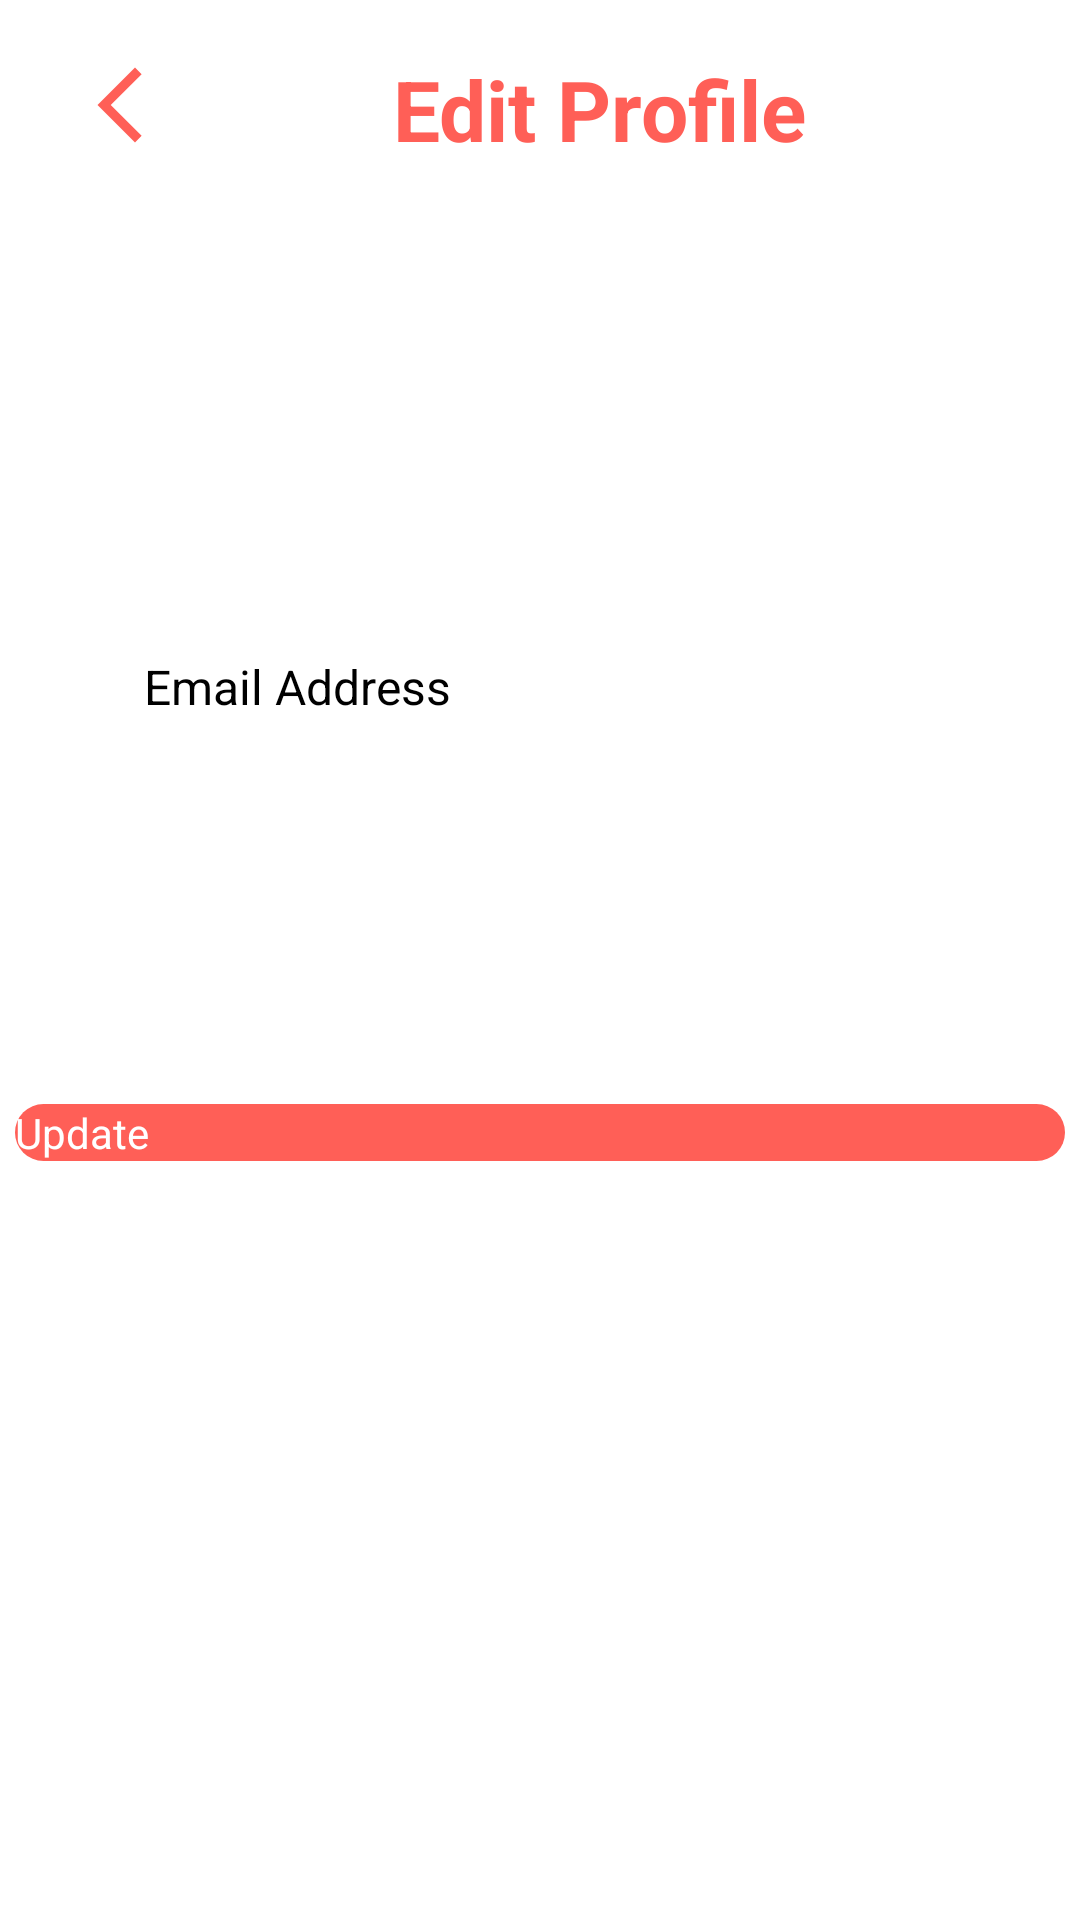

Layout XML and referenced resources for this Android screen:
<!-- AndroidManifest.xml: application theme Theme.PocketLove -->
<!-- res/layout/activity_edit_profile.xml -->
<?xml version="1.0" encoding="utf-8"?>
<androidx.constraintlayout.widget.ConstraintLayout
    xmlns:android="http://schemas.android.com/apk/res/android"
    xmlns:app="http://schemas.android.com/apk/res-auto"
    xmlns:tools="http://schemas.android.com/tools"
    android:layout_width="fill_parent"
    android:layout_height="fill_parent"
    tools:context=".EditProfileActivity">

    <Button
        android:id="@+id/btn_return"
        android:layout_width="30dp"
        android:layout_height="30dp"
        android:layout_alignParentStart="true"
        android:layout_alignParentTop="true"
        android:layout_marginStart="25dp"
        android:layout_marginTop="20dp"
        android:background="@drawable/ic_arrow_back_20"
        app:layout_constraintStart_toStartOf="parent"
        app:layout_constraintTop_toTopOf="parent"
        tools:ignore="SpeakableTextPresentCheck" />

    <TextView
        android:id="@+id/tv_title"
        android:layout_width="146dp"
        android:layout_height="43dp"
        android:layout_alignParentTop="true"
        android:layout_marginStart="76dp"
        android:layout_marginTop="15dp"
        android:layout_toEndOf="@+id/btn_return"
        android:gravity="center_vertical"
        android:text="Edit Profile"
        android:textAppearance="@style/title"
        android:textColor="@color/SLP_Red"
        android:textStyle="bold"
        app:layout_constraintLeft_toRightOf="@id/btn_return"
        app:layout_constraintStart_toEndOf="@+id/btn_return"
        app:layout_constraintTop_toTopOf="parent"
        tools:ignore="MissingConstraints" />

    <ImageView
        android:id="@+id/user_icon"
        android:layout_width="100dp"
        android:layout_height="100dp"
        android:layout_alignParentStart="true"
        android:layout_alignParentTop="true"
        android:layout_alignParentEnd="true"
        android:layout_alignParentBottom="true"
        android:layout_marginTop="40dp"
        app:layout_constraintEnd_toEndOf="parent"
        app:layout_constraintHorizontal_bias="0.498"
        app:layout_constraintStart_toStartOf="parent"
        app:layout_constraintTop_toBottomOf="@+id/tv_title"
        tools:ignore="MissingConstraints"
        tools:srcCompat="@tools:sample/avatars" />

    <LinearLayout
        android:id="@+id/linearLayout_email"
        android:layout_width="0dp"
        android:layout_height="40dp"
        android:layout_marginStart="10dp"
        android:layout_marginTop="20dp"
        android:layout_marginEnd="10dp"
        android:orientation="horizontal"
        app:layout_constraintEnd_toEndOf="parent"
        app:layout_constraintHorizontal_bias="0.444"
        app:layout_constraintStart_toStartOf="parent"
        app:layout_constraintTop_toBottomOf="@+id/user_icon">

        <ImageView
            android:id="@+id/iv_email"
            android:layout_width="wrap_content"
            android:layout_height="match_parent"
            android:layout_marginStart="30dp"
            app:layout_constraintStart_toStartOf="parent"
            app:srcCompat="@drawable/ic_outline_email_24" />

        <EditText
            android:id="@+id/et_email"
            android:inputType="text"
            android:layout_width="302dp"
            android:layout_height="match_parent"
            android:layout_marginStart="8dp"
            android:layout_marginEnd="8dp"
            android:text=""
            android:hint="Email Address"
            android:textSize="16sp" />
    </LinearLayout>

    <LinearLayout
        android:id="@+id/linearLayout_contact_no"
        android:layout_width="0dp"
        android:layout_height="40dp"
        android:layout_marginStart="10dp"
        android:layout_marginTop="10dp"
        android:layout_marginEnd="10dp"
        android:orientation="horizontal"
        android:visibility="invisible"
        app:layout_constraintEnd_toEndOf="parent"
        app:layout_constraintStart_toStartOf="parent"
        app:layout_constraintTop_toBottomOf="@+id/linearLayout_email">

        <ImageView
            android:id="@+id/iv_contact_no"
            android:layout_width="wrap_content"
            android:layout_height="match_parent"
            android:layout_marginStart="30dp"
            app:layout_constraintStart_toStartOf="parent"
            app:srcCompat="@drawable/ic_baseline_phone_24" />

        <EditText
            android:id="@+id/et_contact_no"
            android:layout_width="304dp"
            android:layout_height="wrap_content"
            android:layout_marginStart="8dp"
            android:layout_marginEnd="8dp"
            android:hint="Contact No"
            android:inputType="text"
            android:text=""
            android:textSize="16sp" />
    </LinearLayout>

    <Button
        android:id="@+id/btn_update"
        android:layout_width="350dp"
        android:layout_height="wrap_content"
        android:layout_alignParentStart="true"
        android:layout_alignParentTop="true"
        android:layout_centerHorizontal="true"
        android:layout_marginTop="60dp"
        android:background="@drawable/custom_button_red"
        android:text="Update"
        android:textColor="@color/white"
        android:textSize="14sp"
        app:layout_constraintEnd_toEndOf="parent"
        app:layout_constraintStart_toStartOf="parent"
        app:layout_constraintTop_toBottomOf="@+id/linearLayout_contact_no" />

</androidx.constraintlayout.widget.ConstraintLayout>
<!-- resources referenced by this layout -->
<resources>
  <color name="SLP_Red">#FF5F57</color>
  <color name="white">#FFFFFFFF</color>
  <!-- drawable custom_button_red (drawable) -->
  <?xml version="1.0" encoding="utf-8"?>
  <shape xmlns:android="http://schemas.android.com/apk/res/android"
      android:shape="rectangle"
      android:padding="10dp">
      
      <solid android:color="@color/SLP_Red"/>
      <corners android:radius="30dp"/>
  </shape>
  <!-- drawable ic_arrow_back_20 (drawable) -->
  <vector android:height="20dp" android:tint="#FF5F57"
      android:viewportHeight="24" android:viewportWidth="24"
      android:width="20dp" xmlns:android="http://schemas.android.com/apk/res/android">
      <path android:fillColor="@android:color/white" android:pathData="M17.77,3.77l-1.77,-1.77l-10,10l10,10l1.77,-1.77l-8.23,-8.23z"/>
  </vector>
  <!-- drawable ic_baseline_phone_24 (drawable) -->
  <vector android:height="30dp" android:tint="#E60023"
      android:viewportHeight="30" android:viewportWidth="30"
      android:width="30dp" xmlns:android="http://schemas.android.com/apk/res/android">
      <path android:fillColor="@android:color/white" android:pathData="M6.62,10.79c1.44,2.83 3.76,5.14 6.59,6.59l2.2,-2.2c0.27,-0.27 0.67,-0.36 1.02,-0.24 1.12,0.37 2.33,0.57 3.57,0.57 0.55,0 1,0.45 1,1V20c0,0.55 -0.45,1 -1,1 -9.39,0 -17,-7.61 -17,-17 0,-0.55 0.45,-1 1,-1h3.5c0.55,0 1,0.45 1,1 0,1.25 0.2,2.45 0.57,3.57 0.11,0.35 0.03,0.74 -0.25,1.02l-2.2,2.2z"/>
  </vector>
  <!-- drawable ic_outline_email_24 (drawable) -->
  <vector android:height="30dp" android:tint="#E60023"
      android:viewportHeight="24" android:viewportWidth="24"
      android:width="30dp" xmlns:android="http://schemas.android.com/apk/res/android">
      <path android:fillColor="@android:color/white" android:pathData="M22,6c0,-1.1 -0.9,-2 -2,-2L4,4c-1.1,0 -2,0.9 -2,2v12c0,1.1 0.9,2 2,2h16c1.1,0 2,-0.9 2,-2L22,6zM20,6l-8,5 -8,-5h16zM20,18L4,18L4,8l8,5 8,-5v10z"/>
  </vector>
  <style name="title">
          SemiBold
          <item name="android:textSize">
              28sp
          </item>
  
          <item name="android:textColor">
              #1B1B1B
          </item>
      </style>
</resources>
